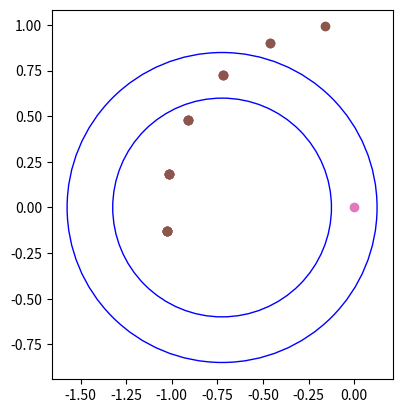

Reproduce this figure in Python.
"""
R = L / tan(steering_angle)
Circle Center = (-R, 0)

Obstacle = (rsin(theta), rcos(theta))

Angle from center to obstacle = tan(O_y / (O_x + R))
Dist from center to obstacle = sqrt((O_x + R)^2 + O_y^2)

Circum dist to obstacle = R * angle from center to obstacle
Time to hit obstacle = circum dist to obstacle / velocity
"""
import math
import matplotlib.pyplot as plt

VEHICLE_LENGTH = .3
VEHICLE_WIDTH = 0.25
AUTOBRAKE_TIME = .5 # .45
AUTOBRAKE_DISTANCE = 2

MIN_COLLISIONS_FOR_BRAKE = 1
LIDAR_HORIZONTAL_OFFSET = .035

steering_angle = math.pi/8
velocity = 0

class LidarScan:
    def __init__(self, angle_min, angle_max, angle_increment, ranges):
        self.angle_min = angle_min
        self.angle_max = angle_max
        self.angle_increment = angle_increment
        self.ranges = ranges

def find_obstacles(data: LidarScan):
    global steering_angle

    invert_flag = 1
    num_collisions = 0

    if steering_angle < 0:
        invert_flag = -1

    turning_radius = VEHICLE_LENGTH / math.tan(invert_flag * steering_angle) if abs(steering_angle) > .01 else float('inf')

    if turning_radius == float('inf'):
        for i in range(len(data.ranges)):
            theta = (data.angle_min + i * data.angle_increment)
            r = data.ranges[i]
            x = r * math.sin(theta) - LIDAR_HORIZONTAL_OFFSET
            y = r * math.cos(theta)

            if abs(x) < VEHICLE_WIDTH/2:
                dist_to_obstacle = y
                time_to_hit = dist_to_obstacle / velocity if velocity != 0 else float('inf')
                
                if dist_to_obstacle <= AUTOBRAKE_DISTANCE or time_to_hit <= AUTOBRAKE_TIME:
                    num_collisions += 1
    else:
        left_wheel_radius = turning_radius - VEHICLE_WIDTH/2
        right_wheel_radius = turning_radius + VEHICLE_WIDTH/2

        for i in range(len(data.ranges)):
            theta = (data.angle_min + i * data.angle_increment)
            r = data.ranges[i]
            x = invert_flag * (r * math.sin(theta) - LIDAR_HORIZONTAL_OFFSET)
            y = r * math.cos(theta)

            dist_to_obstacle = math.sqrt((x + turning_radius)**2 + y**2)

            if right_wheel_radius < dist_to_obstacle < left_wheel_radius or left_wheel_radius < dist_to_obstacle < right_wheel_radius:
                angle_from_center_to_obstacle = math.atan2(y, turning_radius + x)

                if angle_from_center_to_obstacle < 0:
                    angle_from_center_to_obstacle += 2 * math.pi
                
                angle_from_center_to_obstacle %= 2 * math.pi

                circum_dist_to_obstacle = turning_radius * angle_from_center_to_obstacle
                time_to_hit = circum_dist_to_obstacle / velocity if velocity != 0 else float('inf')

                if circum_dist_to_obstacle <= AUTOBRAKE_DISTANCE or time_to_hit <= AUTOBRAKE_TIME:
                    num_collisions += 1

    if num_collisions >= MIN_COLLISIONS_FOR_BRAKE:
        print(num_collisions)
        print("BRAKE")


data = LidarScan(-math.pi/1.85, math.pi/2, math.pi/10, [1, 1, 1, 1, 1, 1])

find_obstacles(data)

# Plot the lidar data and add the circle
fig, ax = plt.subplots()
x = []
y = []
for i in range(len(data.ranges)):
    theta = (data.angle_min + i * data.angle_increment)
    r = data.ranges[i]
    x.append(r * math.sin(theta) - LIDAR_HORIZONTAL_OFFSET)
    y.append(r * math.cos(theta))
    ax.scatter(x, y)

# Add a point at the origin
ax.scatter(0, 0)

# Set aspect ratio to be equal, ensuring square boundaries
ax.set_aspect('equal', adjustable='box')

# PLOT DATA
if abs(steering_angle) > .01:
    turning_radius = VEHICLE_LENGTH / math.tan(steering_angle)
    bigger_radius = turning_radius + VEHICLE_WIDTH/2
    smaller_radius = turning_radius - VEHICLE_WIDTH/2

    circle_center = (-turning_radius, 0)

    # Add the circle
    # ax.add_patch(plt.Circle(circle_center, turning_radius, color='r', fill=False))
    ax.add_patch(plt.Circle(circle_center, bigger_radius, color='b', fill=False))
    ax.add_patch(plt.Circle(circle_center, smaller_radius, color='b', fill=False))
else:
    center = (0, 0)
    left = (-VEHICLE_WIDTH/2, 0)
    right = (VEHICLE_WIDTH/2, 0)

    # Add lines for the vehicle at x = -VEHICLE_WIDTH/2 and x = VEHICLE_WIDTH/2
    ax.axvline(x=-VEHICLE_WIDTH/2, color='g', linestyle='--')
    ax.axvline(x=VEHICLE_WIDTH/2, color='g', linestyle='--')

# Show the plot
plt.show()

